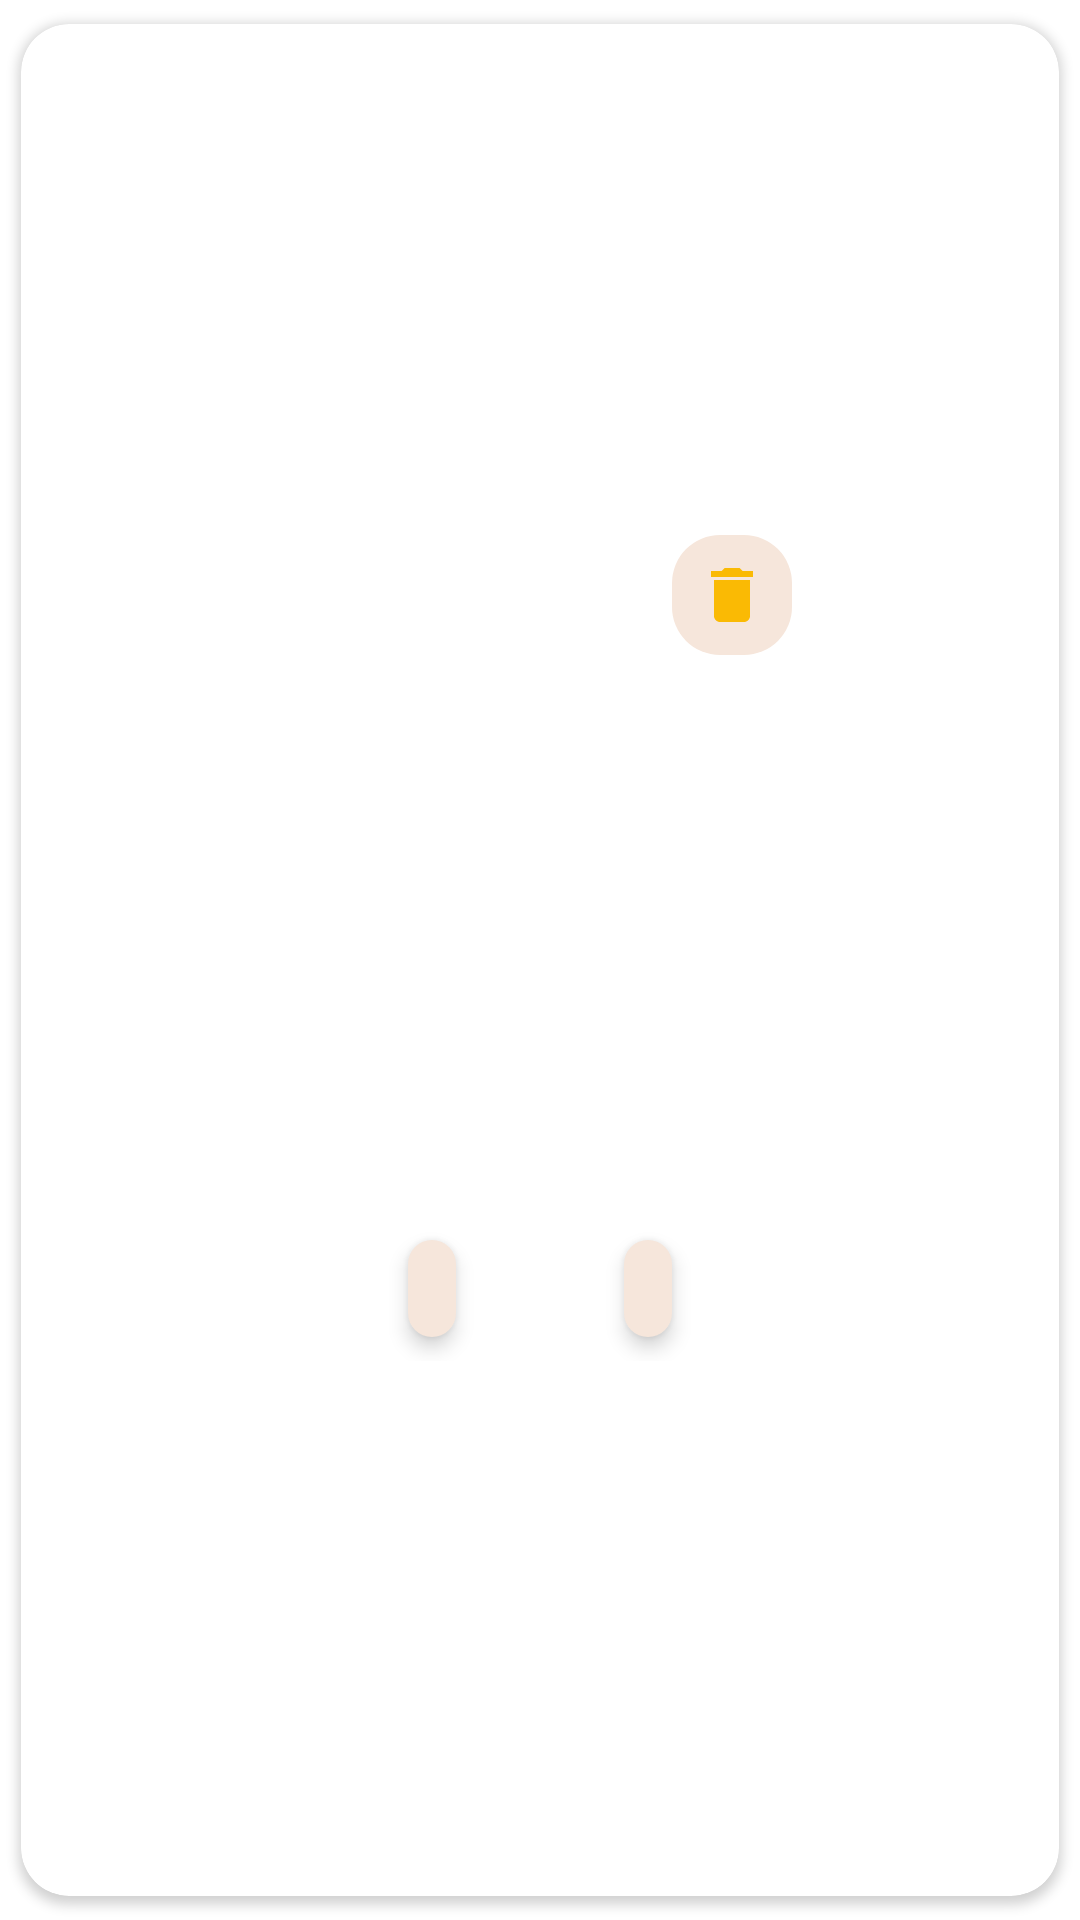

Android layout source for this screen:
<!-- AndroidManifest.xml: application theme Theme.FoodPlanner -->
<!-- res/layout/plan_view_item.xml -->
<?xml version="1.0" encoding="utf-8"?>
<androidx.cardview.widget.CardView xmlns:android="http://schemas.android.com/apk/res/android"
    xmlns:app="http://schemas.android.com/apk/res-auto"
    xmlns:tools="http://schemas.android.com/tools"
    android:layout_width="wrap_content"
    android:layout_height="wrap_content"
    android:elevation="8dp"
    app:cardCornerRadius="16dp"
    app:cardUseCompatPadding="true">

    <androidx.constraintlayout.widget.ConstraintLayout
        android:layout_width="200dp"
        android:layout_height="wrap_content"
        android:layout_gravity="center"
        android:layout_marginBottom="8dp">

        <ImageView
            android:id="@+id/planMealImgView"
            android:layout_width="0dp"
            android:layout_height="0dp"
            android:scaleType="centerCrop"
            android:src="@drawable/image_placeholder"
            app:layout_constraintBottom_toBottomOf="@id/guideline9"
            app:layout_constraintEnd_toEndOf="parent"
            app:layout_constraintStart_toStartOf="parent"
            app:layout_constraintTop_toTopOf="parent" />

        <ImageView
            android:id="@+id/removeFromPlan"
            android:layout_width="wrap_content"
            android:layout_height="wrap_content"
            android:layout_gravity="top|end"
            android:layout_marginTop="8dp"
            android:background="@drawable/round_corners"
            android:padding="8dp"
            android:src="@drawable/ic_baseline_delete_24"
            android:visibility="visible"
            app:layout_constraintEnd_toEndOf="parent"
            app:layout_constraintHorizontal_bias="0.9"
            app:layout_constraintStart_toStartOf="parent"
            app:layout_constraintTop_toTopOf="parent" />

        <TextView
            android:id="@+id/planMealNameTxt"
            android:layout_width="0dp"
            android:layout_height="wrap_content"
            android:layout_marginTop="8dp"
            android:maxLines="1"
            android:textAlignment="center"
            android:textColor="?attr/textFillColor"
            android:textSize="14sp"
            android:textStyle="bold"
            app:layout_constraintEnd_toEndOf="parent"
            app:layout_constraintStart_toStartOf="parent"
            app:layout_constraintTop_toBottomOf="@id/planMealImgView"
            tools:text="MEAL NAME" />

        <TextView
            android:id="@+id/planMealCategory"
            android:layout_width="wrap_content"
            android:layout_height="wrap_content"
            android:layout_marginStart="8dp"
            android:layout_marginTop="8dp"
            android:background="@drawable/round_corners"
            android:elevation="4dp"
            android:padding="8dp"
            android:textSize="12sp"
            app:layout_constraintBottom_toBottomOf="parent"
            app:layout_constraintEnd_toStartOf="@+id/planMealCountry"
            app:layout_constraintHorizontal_bias="0.5"
            app:layout_constraintStart_toStartOf="parent"
            app:layout_constraintTop_toBottomOf="@id/planMealNameTxt"
            tools:text="Category" />

        <TextView
            android:id="@+id/planMealCountry"
            android:layout_width="wrap_content"
            android:layout_height="wrap_content"
            android:layout_marginStart="8dp"
            android:layout_marginEnd="8dp"
            android:layout_marginBottom="8dp"
            android:background="@drawable/round_corners"
            android:elevation="4dp"
            android:padding="8dp"
            android:textSize="12sp"
            app:layout_constraintBottom_toBottomOf="parent"
            app:layout_constraintEnd_toEndOf="parent"
            app:layout_constraintHorizontal_bias="0.5"
            app:layout_constraintStart_toEndOf="@+id/planMealCategory"
            app:layout_constraintTop_toTopOf="@id/planMealCategory"
            tools:text="Country" />

        <androidx.constraintlayout.widget.Guideline
            android:id="@+id/guideline9"
            android:layout_width="wrap_content"
            android:layout_height="wrap_content"
            android:orientation="horizontal"
            app:layout_constraintGuide_begin="200dp" />

    </androidx.constraintlayout.widget.ConstraintLayout>
</androidx.cardview.widget.CardView>
<!-- resources referenced by this layout -->
<resources>
  <!-- drawable ic_baseline_delete_24 (drawable) -->
  <vector xmlns:android="http://schemas.android.com/apk/res/android"
      android:width="24dp"
      android:height="24dp"
      android:tint="@color/orange_primary"
      android:viewportWidth="24"
      android:viewportHeight="24">
      <path
          android:fillColor="@android:color/white"
          android:pathData="M6,19c0,1.1 0.9,2 2,2h8c1.1,0 2,-0.9 2,-2V7H6v12zM19,4h-3.5l-1,-1h-5l-1,1H5v2h14V4z" />
  </vector>
  <!-- drawable round_corners (drawable) -->
  <?xml version="1.0" encoding="utf-8"?>
  <shape xmlns:android="http://schemas.android.com/apk/res/android">
      <corners
          android:bottomLeftRadius="16dp"
          android:bottomRightRadius="16dp"
          android:topLeftRadius="16dp"
          android:topRightRadius="16dp" />
      <solid android:color="@color/background_light" />
  </shape>
  <style name="Theme.FoodPlanner" parent="Theme.MaterialComponents.DayNight.NoActionBar">
          
          <item name="colorPrimary">@color/orange_primary</item>
          <item name="colorPrimaryVariant">@color/orange_variant</item>
          <item name="colorOnPrimary">@color/white</item>
          
          <item name="colorSecondary">@color/background_dark</item>
          <item name="colorSecondaryVariant">@color/background_light</item>
          <item name="colorOnSecondary">@color/black</item>
          
          <item name="android:statusBarColor">?attr/colorPrimaryVariant</item>
          
          <item name="textFillColor">@color/black</item>
      </style>
  <color name="orange_primary">#faba04</color>
  <color name="background_light">#f6e6db</color>
  <color name="orange_variant">#f9c53a</color>
  <color name="white">#FFFFFFFF</color>
  <color name="background_dark">#4F200D</color>
  <color name="black">#FF000000</color>
</resources>
